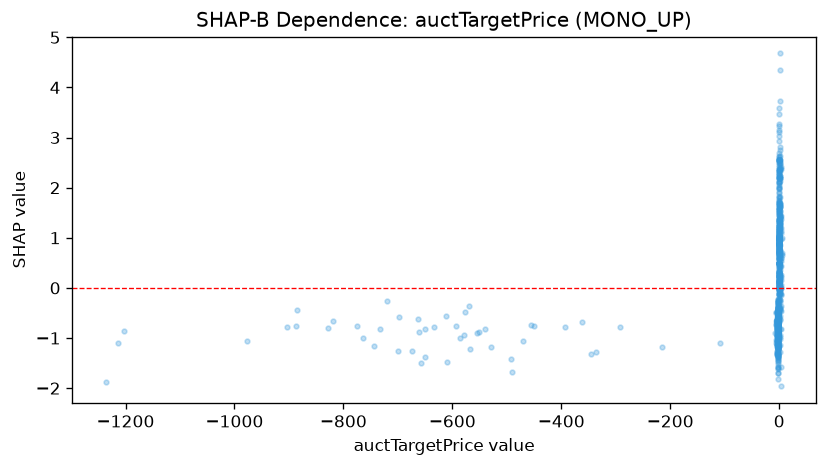

The data file committed next to this chart (first rows):
feature_value, shap_value
2.029, 0.6663
0.7115, 2.501
0.7388, 2.485
1.514, 2.557
1.052, 2.185
2.906, 0.2201
0.5442, 2.448
-4.213, -1.066
-650.6, -1.372
0.8811, 4.678
2.963, 1.427
0.5255, 3.039
1.14, 2.55
3.217, -0.1198
1.191, 1.664
0.9622, 2.34
0.8502, 2.748
1.087, 4.341
0.9685, 2.46
1.162, 1.2
0.5306, 2.526
0.4948, 2.329
-3.071, -0.698
0.4811, 1.701
0.5022, 1.58
-2.511, -0.7514
0.5965, 3.731
-3.528, -1.189
-4.174, -1.168
-3.078, -0.7281
-1.829, -0.5811
-5.121, -0.7482
-1.466, -1.207
-1.776, -0.9661
-1.87, -0.7558
1.646, 0.5355
2.085, -0.1291
-2.51, -0.9682
-2.563, -0.2888
-2.212, -0.6582
-2.226, -0.7053
-2.031, -0.765
-2.43, -0.6013
1.641, -0.2486
-1.719, -0.5439
-2.355, -0.7547
-4.038, -0.8262
-1.835, -0.9589
-1.682, -0.7074
0.367, 1.702
-1.686, -0.8338
-3.356, -0.8182
-2.369, -1.209
-1.809, -0.5732
-3.139, -0.6332
-1.424, -0.7305
-1.723, -0.6346
-2.07, -1.332
-3.574, -0.6764
-2.342, -1.081
... 861 more rows
